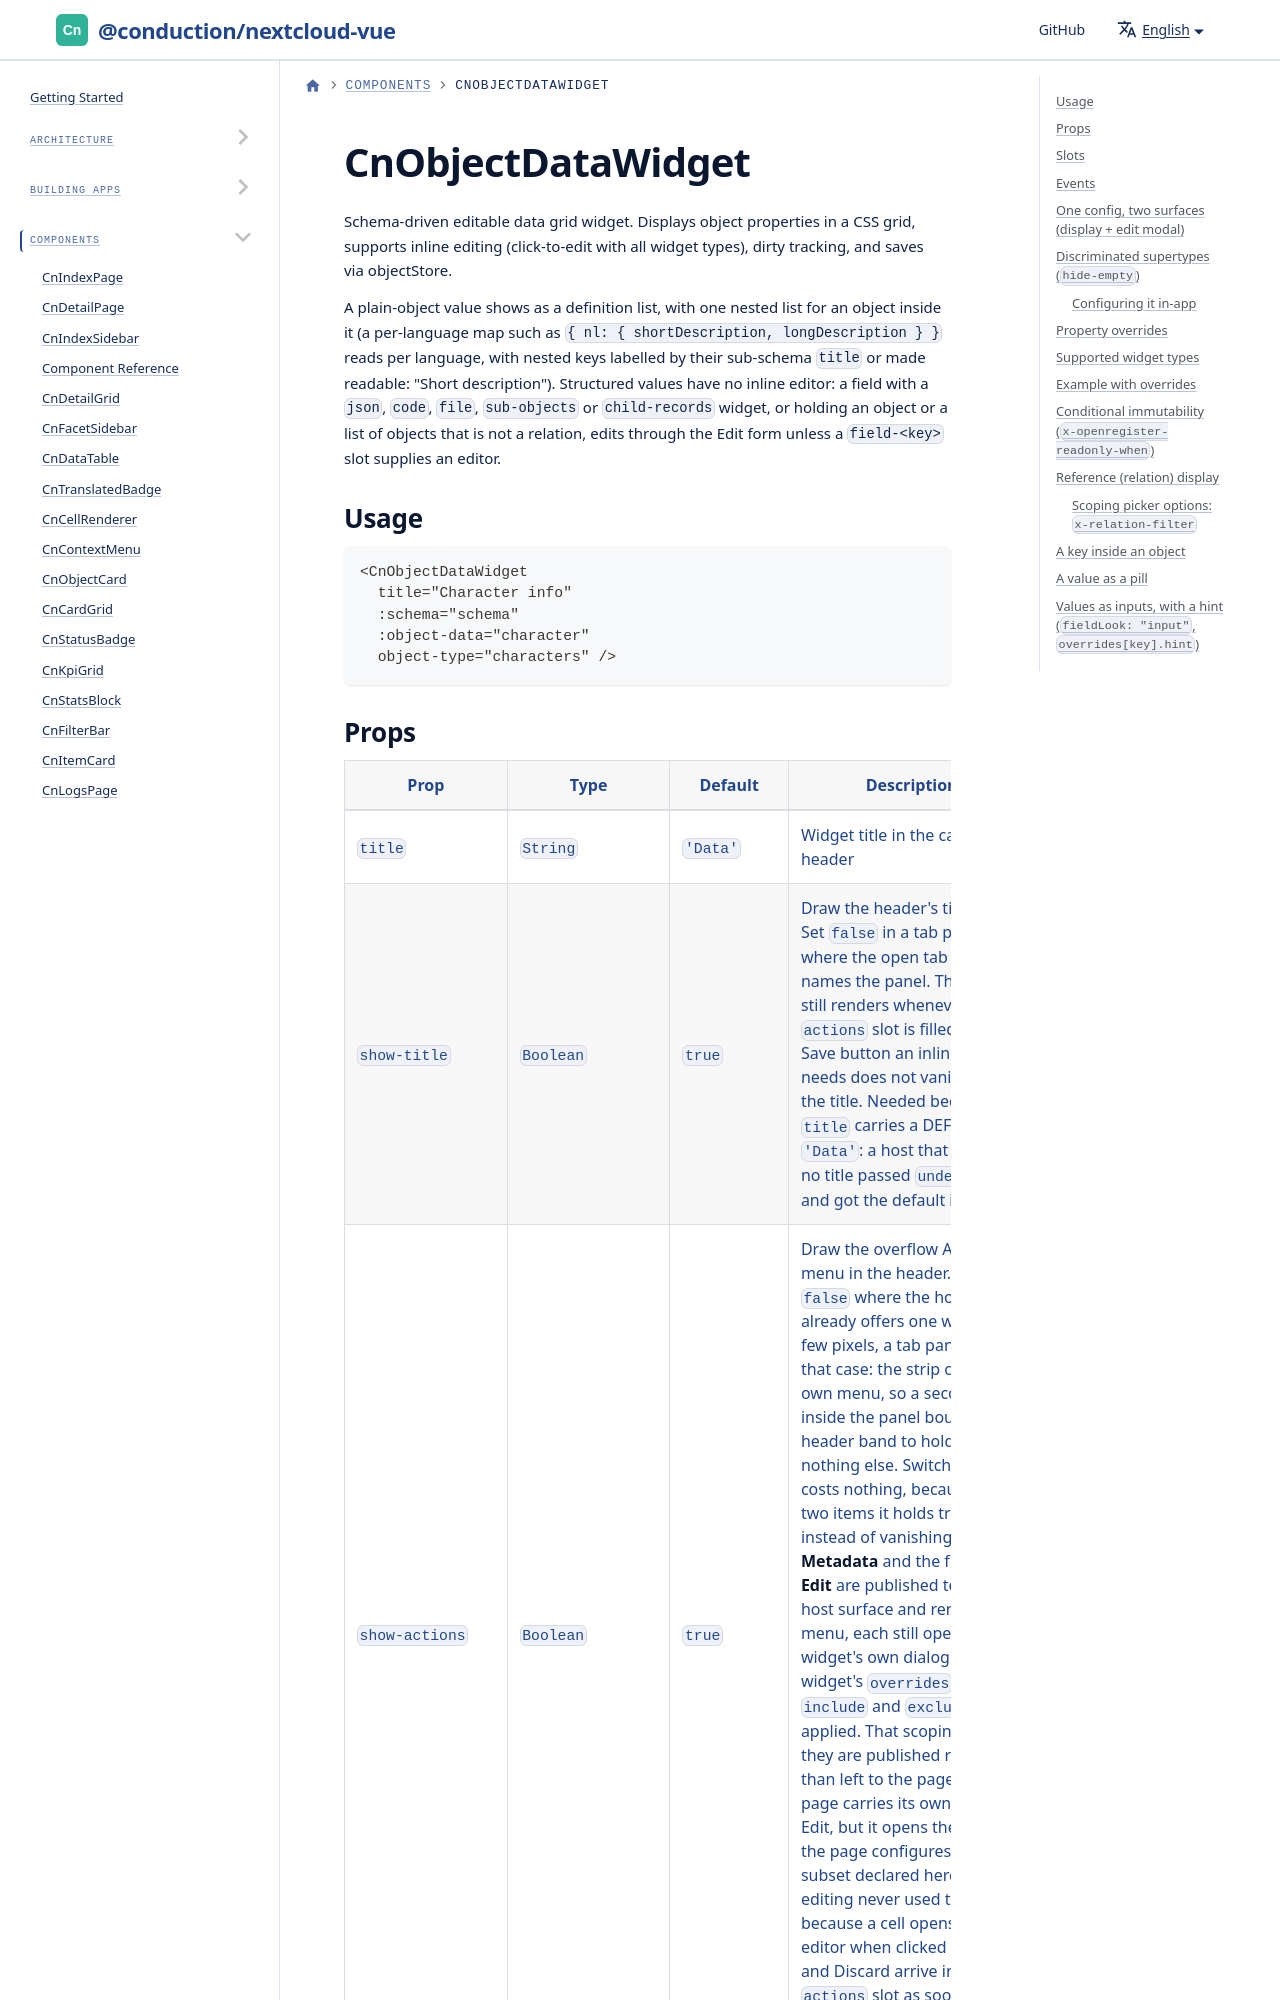

repository: ConductionNL/nextcloud-vue · page: docs/components/cn-object-data-widget/index.html · generator: docusaurus

# CnObjectDataWidget

Schema-driven editable data grid widget. Displays object properties in a CSS grid, supports inline editing (click-to-edit with all widget types), dirty tracking, and saves via objectStore.

A plain-object value shows as a definition list, with one nested list for an object inside it (a per-language map such as `{ nl: { shortDescription, longDescription } }` reads per language, with nested keys labelled by their sub-schema `title` or made readable: "Short description"). Structured values have no inline editor: a field with a `json`, `code`, `file`, `sub-objects` or `child-records` widget, or holding an object or a list of objects that is not a relation, edits through the Edit form unless a `field-<key>` slot supplies an editor.

## Usage

```vue
<CnObjectDataWidget
  title="Character info"
  :schema="schema"
  :object-data="character"
  object-type="characters" />
```
